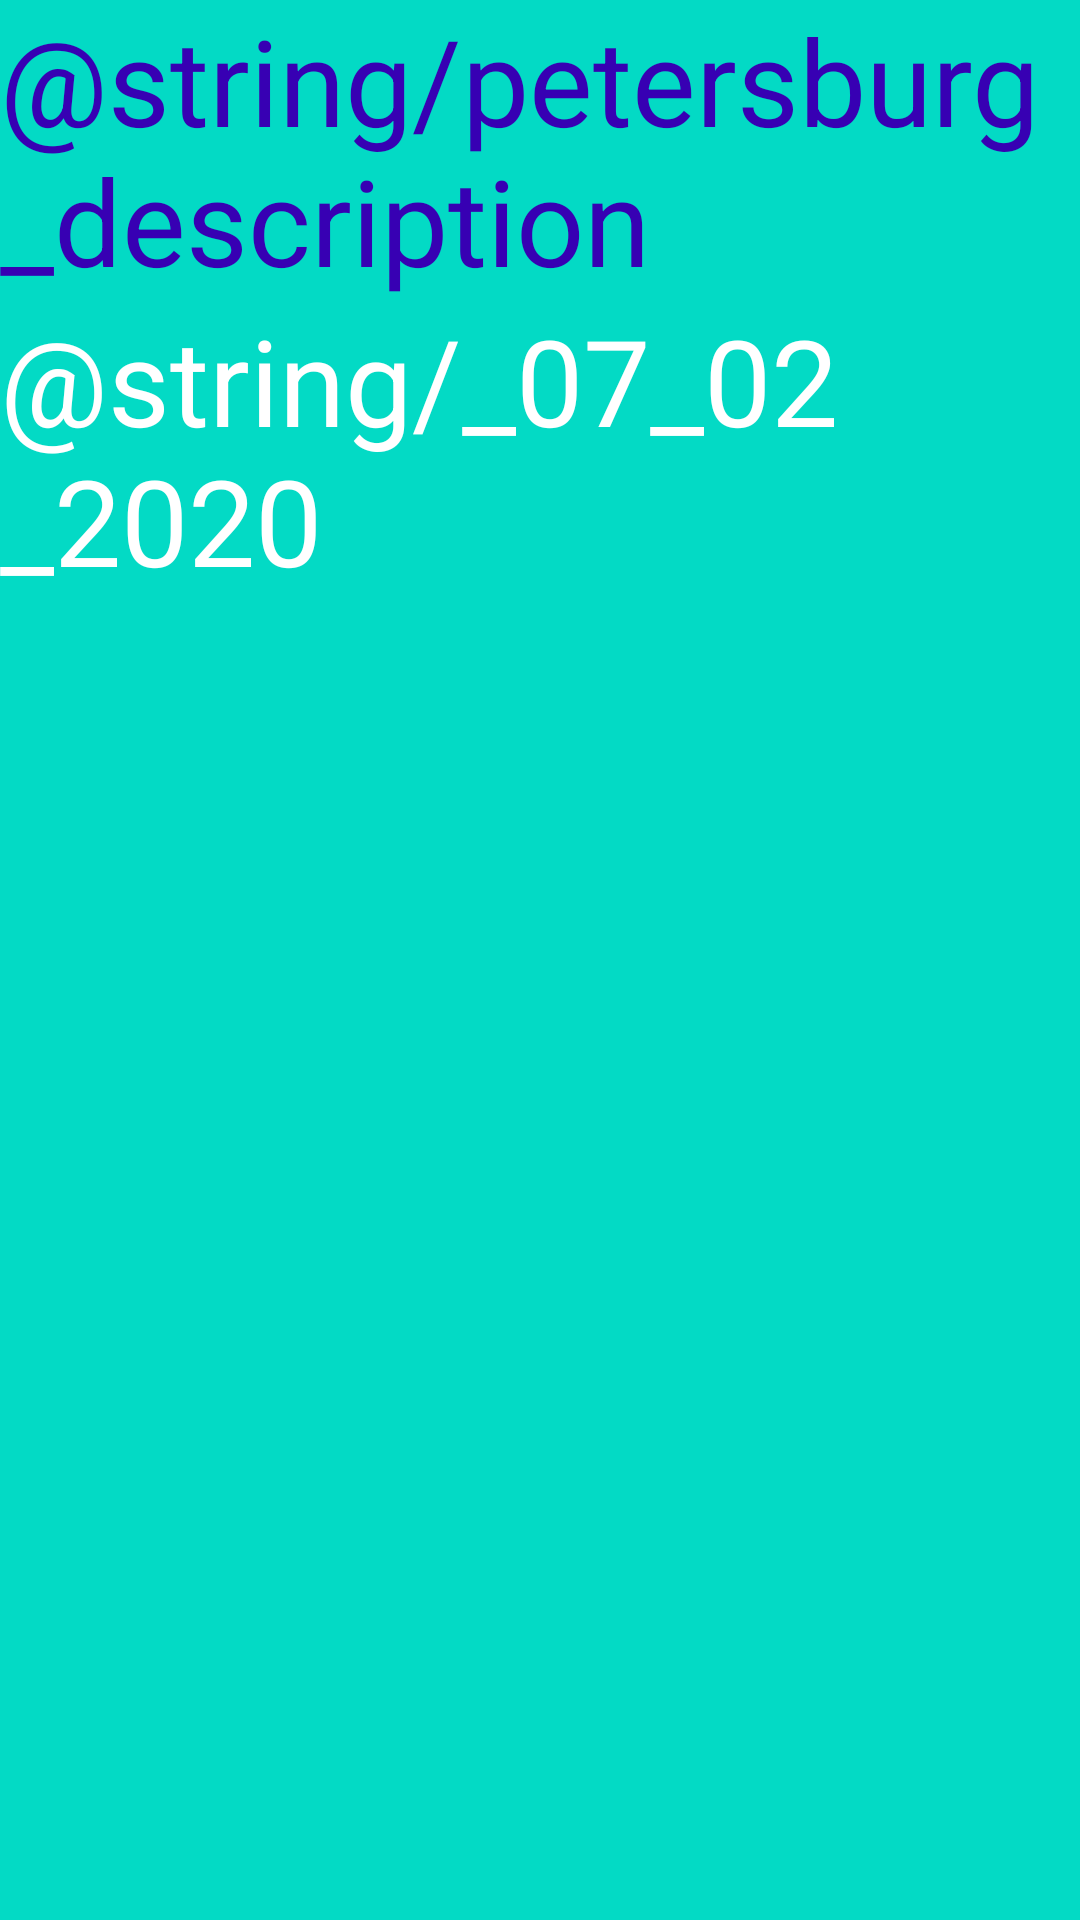

Write the Android layout XML for this screen, with the resource values it uses.
<!-- AndroidManifest.xml: application theme Theme.MyApplication -->
<!-- res/layout/fragment_petersburg.xml -->
<?xml version="1.0" encoding="utf-8"?>
<LinearLayout xmlns:android="http://schemas.android.com/apk/res/android"
    xmlns:tools="http://schemas.android.com/tools"
    android:layout_width="match_parent"
    android:layout_height="match_parent"
    android:orientation="vertical"
    android:background="@color/teal_200"
    tools:context=".PetersburgFragment">

    <TextView
        android:id="@+id/textView"
        android:layout_width="wrap_content"
        android:layout_height="wrap_content"
        android:layout_gravity="center"
        android:text="@string/petersburg_description"
        android:textColor="@color/purple_700"
        android:textSize="@dimen/fragment_dimen" />

    <TextView
        android:id="@+id/textViewData"
        android:layout_width="wrap_content"
        android:layout_height="wrap_content"
        android:layout_gravity="center"
        android:text="@string/_07_02_2020"
        android:textColor="@color/white"
        android:textSize="@dimen/fragment_dimen" />

</LinearLayout>
<!-- resources referenced by this layout -->
<resources>
  <color name="purple_700">#FF3700B3</color>
  <color name="teal_200">#FF03DAC5</color>
  <color name="white">#FFFFFFFF</color>
  <dimen name="fragment_dimen">40sp</dimen>
  <style name="Theme.MyApplication" parent="Theme.MaterialComponents.DayNight.NoActionBar">
          
          <item name="colorPrimary">@color/purple_500</item>
          <item name="colorPrimaryVariant">@color/purple_700</item>
          <item name="colorOnPrimary">@color/white</item>
          
          <item name="colorSecondary">@color/teal_200</item>
          <item name="colorSecondaryVariant">@color/teal_700</item>
          <item name="colorOnSecondary">@color/black</item>
          
          <item name="android:statusBarColor" tools:targetApi="l">?attr/colorPrimaryVariant</item>
          
      </style>
  <color name="purple_500">#FF6200EE</color>
  <color name="teal_700">#FF018786</color>
  <color name="black">#FF000000</color>
</resources>
